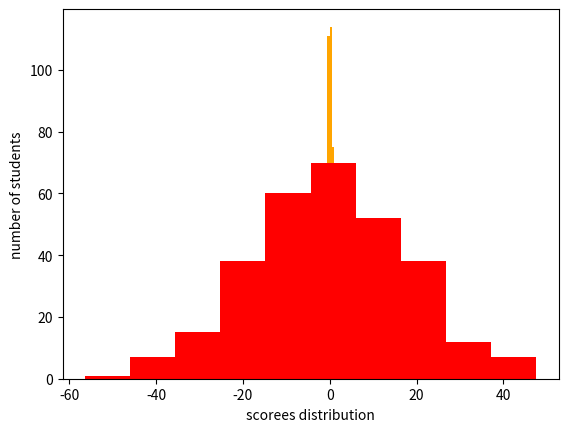

This figure's Python source:
import numpy as np
import matplotlib.pyplot as plt

#FOR HISTOGRAME
#13 create histogram to show ages of group of people at party
x=np.random.normal(0,10,100)
plt.hist(x)
plt.xlabel("age group")
plt.ylabel("number of people")
plt.show()


#14 histogram to show distribution of daily hours
#  spent on homework by students
x=np.random.normal(0,1,500)
plt.hist(x,color="orange")
plt.xlabel("hours student spend")
plt.ylabel("no of students")
plt.show()

#15 histogram to represent frequency of set of random numbers
#  generated with a uniform distribution
x=np.random.normal(0,4,200)
plt.hist(x,color="g")
plt.xlabel("uniformaly distrimuted range")
plt.ylabel("frequency of random number")
plt.show()

#16 histogram to visualize distribution of scores on test out of 100
x=np.random.normal(0,20,300)
plt.hist(x,color="r")
plt.xlabel("scorees distribution")
plt.ylabel("number of students")
plt.show()
